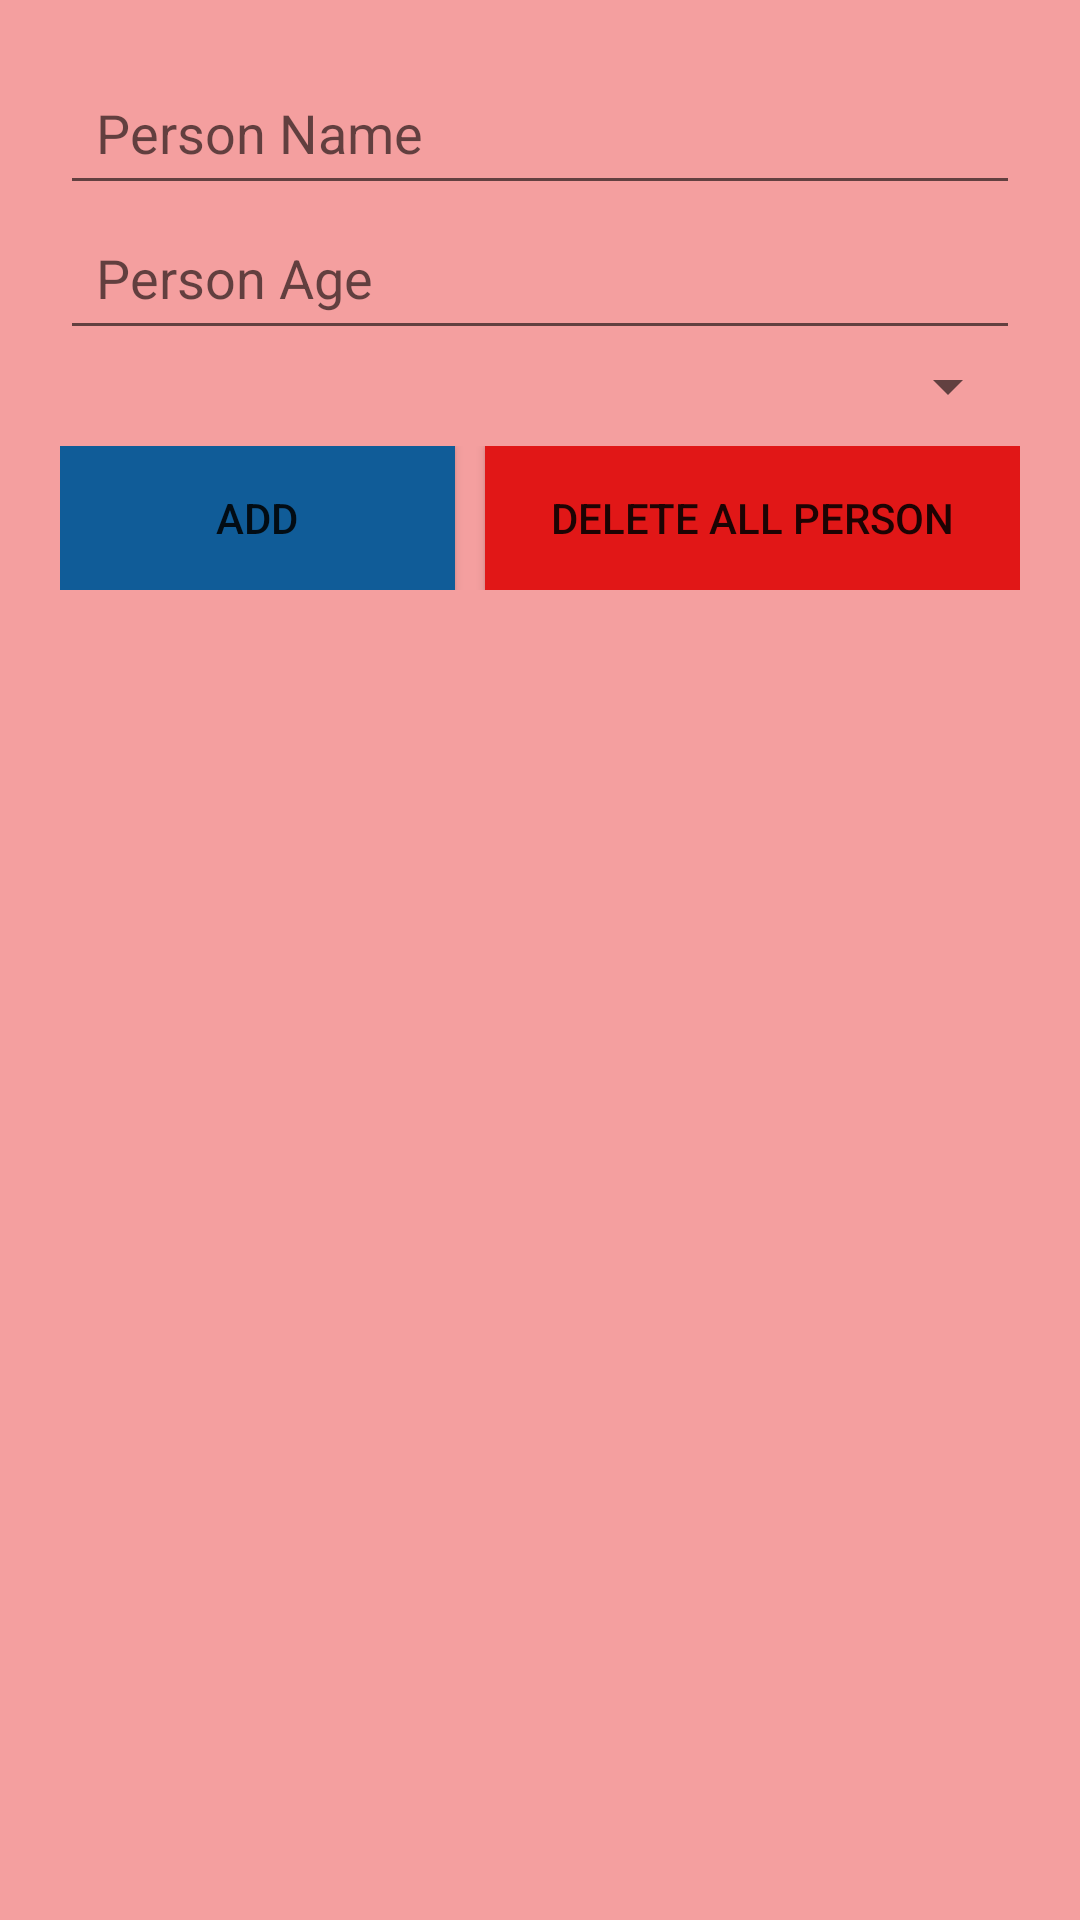

The Android layout XML behind this screen, and the referenced resources:
<!-- AndroidManifest.xml: application theme Theme.NguyenTheHung_17076961 -->
<!-- res/layout/activity_main.xml -->
<?xml version="1.0" encoding="utf-8"?>
<LinearLayout xmlns:android="http://schemas.android.com/apk/res/android"
    xmlns:app="http://schemas.android.com/apk/res-auto"
    xmlns:tools="http://schemas.android.com/tools"
    android:layout_width="match_parent"
    android:layout_height="match_parent"
    android:background="#F49F9F"
    android:orientation="vertical"
    android:padding="20dp"
    tools:context=".MainActivity">

    <EditText
        android:id="@+id/edt_name"
        android:layout_width="match_parent"
        android:layout_height="wrap_content"
        android:hint="Person Name"
        android:padding="12dp"></EditText>

    <EditText
        android:id="@+id/edt_tuoi"
        android:layout_width="match_parent"
        android:layout_height="wrap_content"
        android:hint="Person Age"
        android:padding="12dp"></EditText>

    <Spinner
        android:id="@+id/spinner"
        android:layout_width="match_parent"
        android:layout_height="wrap_content" />

    <LinearLayout
        android:layout_width="match_parent"
        android:layout_height="wrap_content"
        android:layout_marginTop="8dp"
        android:orientation="horizontal">

        <Button
            android:id="@+id/bt_add"
            android:layout_width="wrap_content"
            android:layout_height="wrap_content"
            android:layout_weight="1"
            android:background="#105C98"
            android:text="Add">

        </Button>

        <Button
            android:id="@+id/btn_reset"
            android:layout_width="wrap_content"
            android:layout_height="wrap_content"
            android:layout_marginLeft="10dp"
            android:layout_weight="1"
            android:background="#E11717"
            android:text="Delete All Person">

        </Button>


    </LinearLayout>

    <androidx.recyclerview.widget.RecyclerView
        android:id="@+id/recycler_view"
        android:layout_width="match_parent"
        android:layout_height="match_parent"
        android:layout_marginTop="8dp"
        tools:listitem="@layout/list_row_main">

    </androidx.recyclerview.widget.RecyclerView>

</LinearLayout>
<!-- res/layout/list_row_main.xml (included above) -->
<?xml version="1.0" encoding="utf-8"?>
<androidx.cardview.widget.CardView
    xmlns:android="http://schemas.android.com/apk/res/android" android:layout_width="match_parent"
    android:layout_height="wrap_content">

    <LinearLayout
        android:layout_width="match_parent"
        android:layout_height="wrap_content"
        android:background="#E19A9A"
        android:orientation="horizontal"
        android:padding="16dp">

        <TextView
            android:id="@+id/lblTen"
            android:layout_width="189dp"
            android:layout_height="wrap_content"
            android:layout_weight="1"
            android:text="Tên: "
            android:textSize="14sp" />

        <TextView
            android:id="@+id/tv_Ten"
            android:layout_width="189dp"
            android:layout_height="wrap_content"
            android:layout_weight="1"
            android:textSize="14sp" />

        <TextView
            android:id="@+id/lblTuoi"
            android:layout_width="189dp"
            android:layout_height="wrap_content"
            android:layout_weight="1"
            android:text="Tuổi: "
            android:textSize="14sp" />

        <TextView
            android:id="@+id/tv_tuoi"
            android:layout_width="189dp"
            android:layout_height="wrap_content"
            android:layout_weight="1"
            android:textSize="14sp" />

        <TextView
            android:id="@+id/lblGioiTinh"
            android:layout_width="189dp"
            android:layout_height="wrap_content"
            android:layout_weight="1"
            android:text="Giới Tính: "
            android:textSize="14sp" />

        <TextView
            android:id="@+id/tv_gioiTinh"
            android:layout_width="189dp"
            android:layout_height="wrap_content"
            android:layout_weight="1"
            android:textSize="14sp" />

        <ImageView
            android:id="@+id/bt_edit"
            android:layout_width="wrap_content"
            android:layout_height="wrap_content"
            android:layout_marginStart="8dp"
            android:src="@drawable/ic_baseline_edit_24"></ImageView>

        <ImageView
            android:id="@+id/bt_delete"
            android:layout_width="wrap_content"
            android:layout_height="wrap_content"
            android:layout_marginStart="8dp"
            android:src="@drawable/ic_baseline_delete_24"></ImageView>
    </LinearLayout>

</androidx.cardview.widget.CardView>
<!-- resources referenced by this layout -->
<resources>
  <style name="Theme.NguyenTheHung_17076961" parent="Theme.MaterialComponents.DayNight.DarkActionBar">
          
          <item name="colorPrimary">@color/purple_500</item>
          <item name="colorPrimaryVariant">@color/purple_700</item>
          <item name="colorOnPrimary">@color/white</item>
          
          <item name="colorSecondary">@color/teal_200</item>
          <item name="colorSecondaryVariant">@color/teal_700</item>
          <item name="colorOnSecondary">@color/black</item>
          
          <item name="android:statusBarColor" tools:targetApi="l">?attr/colorPrimaryVariant</item>
          
      </style>
  <!-- not gathered from this repository: default colours our renderer supplied (Android Studio template values) -->
  <color name="purple_500">#FF6200EE</color>
  <color name="purple_700">#FF3700B3</color>
  <color name="teal_200">#FF03DAC5</color>
  <color name="teal_700">#FF018786</color>
  <color name="black">#FF000000</color>
  <color name="white">#FFFFFFFF</color>
</resources>
